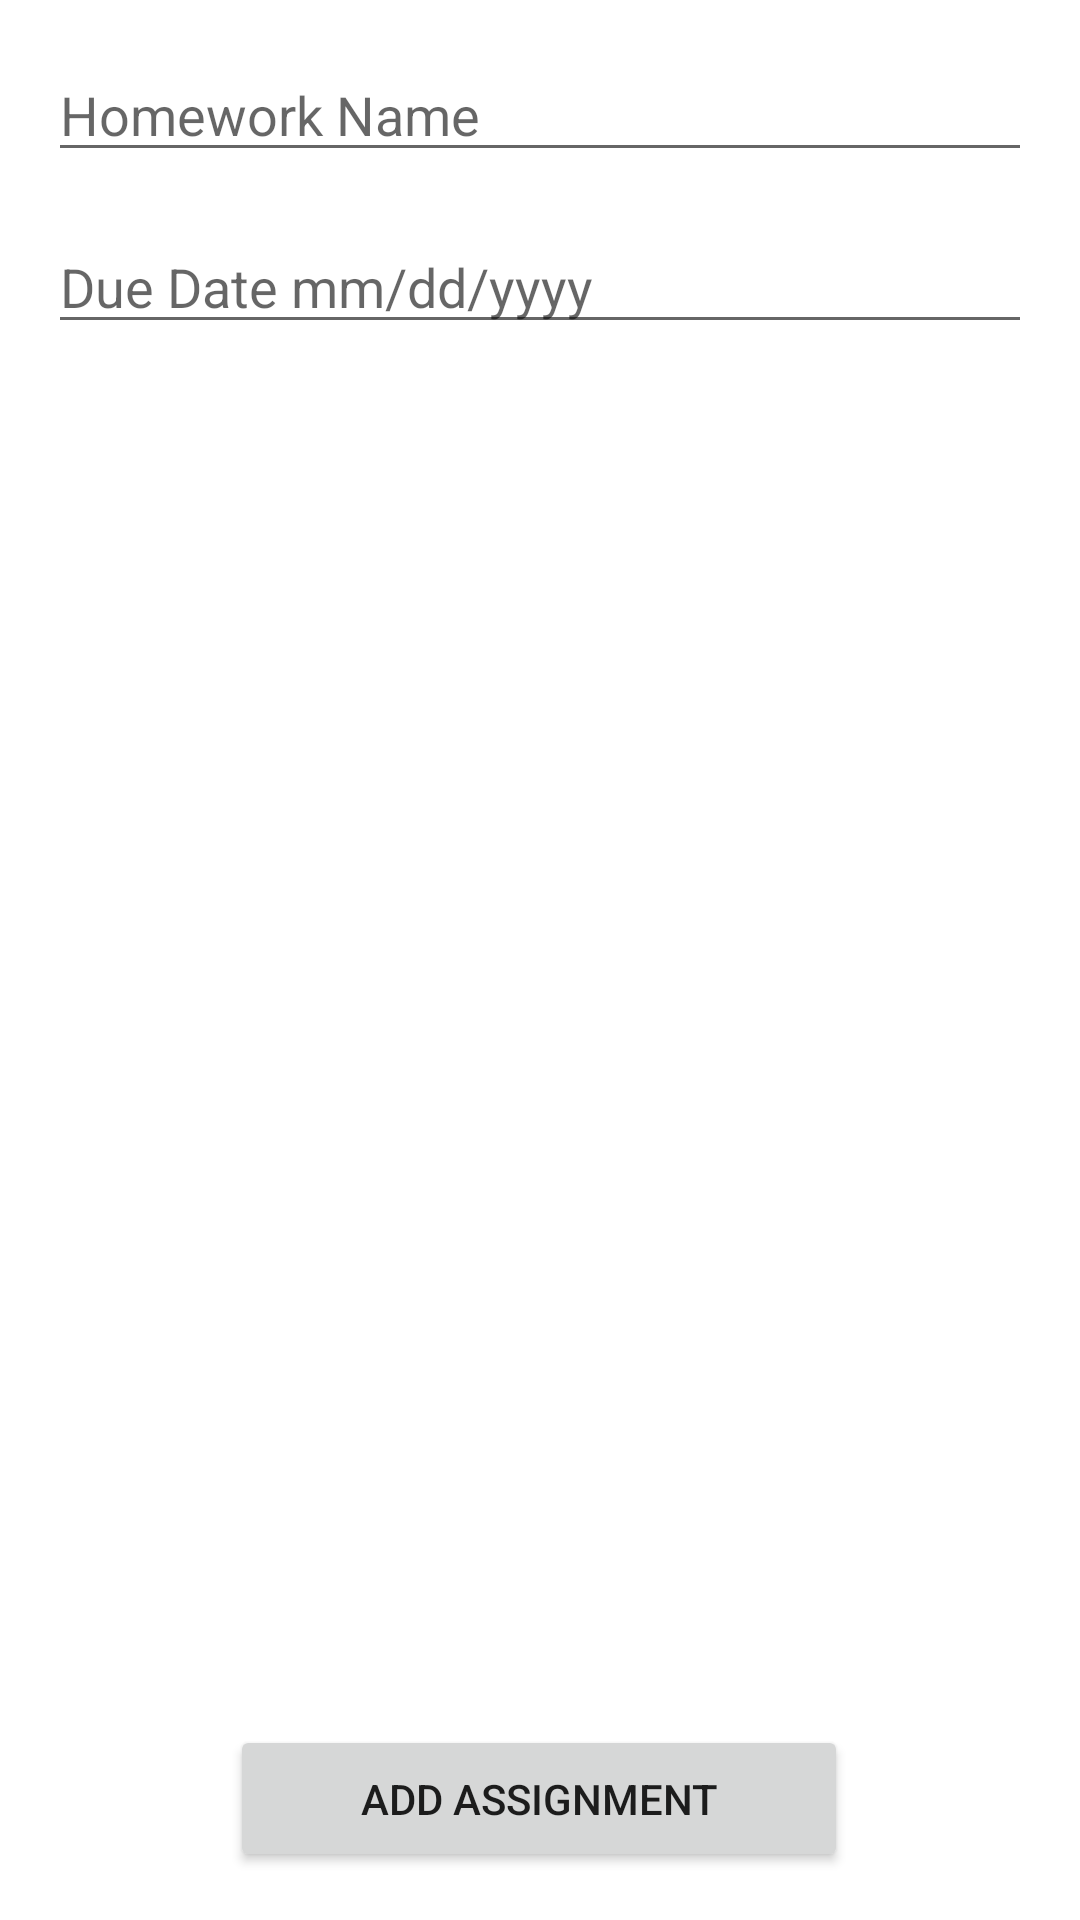

Android layout source for this screen:
<!-- AndroidManifest.xml: application theme Theme.HomeworkAppFragments -->
<!-- res/layout/add_assignment_fragment_layout.xml -->
<?xml version="1.0" encoding="utf-8"?>
<androidx.constraintlayout.widget.ConstraintLayout xmlns:android="http://schemas.android.com/apk/res/android"
    xmlns:app="http://schemas.android.com/apk/res-auto"
    xmlns:tools="http://schemas.android.com/tools"
    android:layout_width="match_parent"
    android:layout_height="match_parent"
    tools:context=".view.AddAssignmentFragment">

    <EditText
        android:id="@+id/assignment_name_edittext"
        android:layout_width="match_parent"
        android:layout_height="wrap_content"
        app:layout_constraintTop_toTopOf="parent"
        app:layout_constraintStart_toStartOf="parent"
        android:singleLine="true"
        android:imeOptions="actionNext"
        app:layout_constraintEnd_toEndOf="parent"
        android:layout_margin="16dp"
        android:hint="Homework Name"
        />


    <Button
        android:id="@+id/add_assignment_button"
        android:layout_width="206dp"
        android:layout_height="49dp"
        android:layout_margin="16dp"
        android:text="Add Assignment"
        app:layout_constraintBottom_toBottomOf="parent"
        app:layout_constraintEnd_toEndOf="parent"
        app:layout_constraintHorizontal_bias="0.497"
        app:layout_constraintStart_toStartOf="parent" />

    <EditText
        android:id="@+id/due_date_edittext"
        android:layout_width="match_parent"
        android:layout_height="wrap_content"
        android:layout_margin="16dp"
        android:hint="Due Date mm/dd/yyyy"
        android:imeOptions="actionNext"
        app:layout_constraintEnd_toEndOf="parent"
        app:layout_constraintStart_toStartOf="parent"
        app:layout_constraintTop_toBottomOf="@+id/assignment_name_edittext" />


</androidx.constraintlayout.widget.ConstraintLayout>
<!-- resources referenced by this layout -->
<resources>
  <style name="Theme.HomeworkAppFragments" parent="Theme.MaterialComponents.DayNight.DarkActionBar">
          
          <item name="colorPrimary">@color/purple_500</item>
          <item name="colorPrimaryVariant">@color/purple_700</item>
          <item name="colorOnPrimary">@color/white</item>
          
          <item name="colorSecondary">@color/teal_200</item>
          <item name="colorSecondaryVariant">@color/teal_700</item>
          <item name="colorOnSecondary">@color/black</item>
          
          <item name="android:statusBarColor" tools:targetApi="l">?attr/colorPrimaryVariant</item>
          
      </style>
  <!-- not gathered from this repository: default colours our renderer supplied (Android Studio template values) -->
  <color name="purple_500">#FF6200EE</color>
  <color name="purple_700">#FF3700B3</color>
  <color name="teal_200">#FF03DAC5</color>
  <color name="teal_700">#FF018786</color>
  <color name="black">#FF000000</color>
  <color name="white">#FFFFFFFF</color>
</resources>
